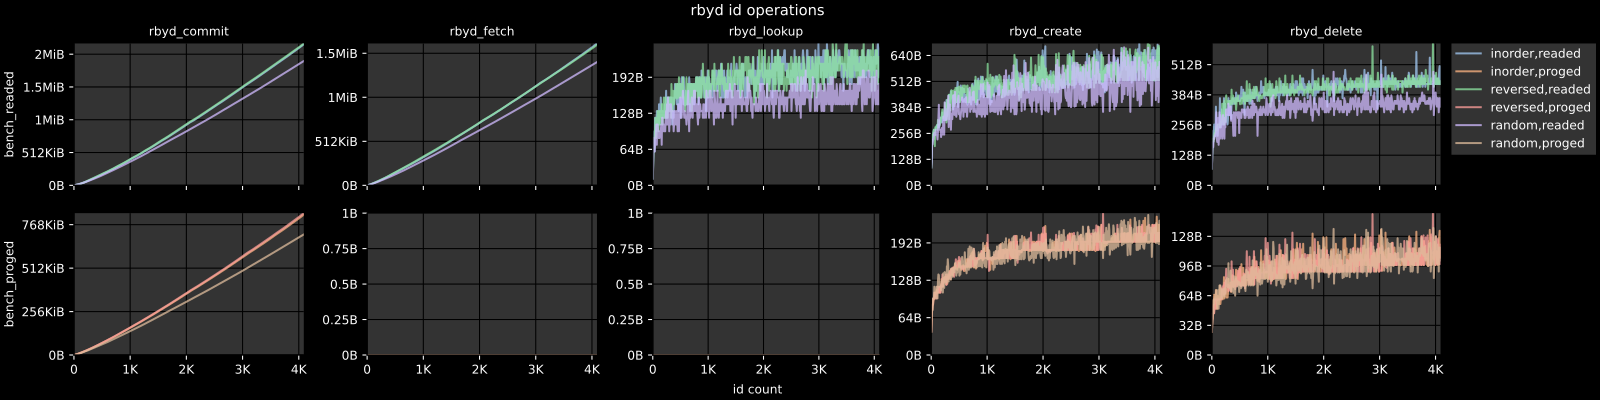

Values plotted in this chart, from the file beside it:
suite, case, BLOCK_SIZE, ORDER, PROG_SIZE, READ_SIZE, COMMIT, N, bench_readed, bench_proged, bench_erased
bench_rbyd, bench_rbyd_id_commit, 1048576, 0, 1, 1, 1, 9, 772, 480, 0
bench_rbyd, bench_rbyd_id_commit, 1048576, 0, 1, 1, 1, 1, 41, 34, 0
bench_rbyd, bench_rbyd_id_commit, 1048576, 0, 1, 1, 1, 25, 3853, 1841, 0
bench_rbyd, bench_rbyd_id_commit, 1048576, 0, 1, 1, 1, 41, 6859, 3449, 0
bench_rbyd, bench_rbyd_id_commit, 1048576, 0, 1, 1, 1, 33, 5360, 2646, 0
bench_rbyd, bench_rbyd_id_commit, 1048576, 0, 1, 1, 1, 49, 8433, 4334, 0
bench_rbyd, bench_rbyd_id_commit, 1048576, 0, 1, 1, 1, 97, 19315, 10057, 0
bench_rbyd, bench_rbyd_id_commit, 1048576, 0, 1, 1, 1, 65, 11816, 6184, 0
bench_rbyd, bench_rbyd_id_commit, 1048576, 0, 1, 1, 1, 121, 25755, 13136, 0
bench_rbyd, bench_rbyd_id_commit, 1048576, 0, 1, 1, 1, 105, 21113, 11026, 0
bench_rbyd, bench_rbyd_id_commit, 1048576, 0, 1, 1, 1, 57, 9995, 5217, 0
bench_rbyd, bench_rbyd_id_commit, 1048576, 0, 1, 1, 1, 73, 13357, 7070, 0
bench_rbyd, bench_rbyd_id_commit, 1048576, 0, 1, 1, 1, 129, 28710, 14280, 0
bench_rbyd, bench_rbyd_id_commit, 1048576, 0, 1, 1, 1, 17, 2298, 1119, 0
bench_rbyd, bench_rbyd_id_commit, 1048576, 0, 1, 1, 1, 137, 30615, 15276, 0
bench_rbyd, bench_rbyd_id_commit, 1048576, 0, 1, 1, 1, 145, 33012, 16350, 0
bench_rbyd, bench_rbyd_id_commit, 1048576, 0, 1, 1, 1, 161, 38505, 18580, 0
bench_rbyd, bench_rbyd_id_commit, 1048576, 0, 1, 1, 1, 81, 15178, 8037, 0
bench_rbyd, bench_rbyd_id_commit, 1048576, 0, 1, 1, 1, 193, 50340, 23204, 0
bench_rbyd, bench_rbyd_id_commit, 1048576, 0, 1, 1, 1, 153, 35468, 17424, 0
bench_rbyd, bench_rbyd_id_commit, 1048576, 0, 1, 1, 1, 201, 53006, 24292, 0
bench_rbyd, bench_rbyd_id_commit, 1048576, 0, 1, 1, 1, 169, 41000, 19657, 0
bench_rbyd, bench_rbyd_id_commit, 1048576, 0, 1, 1, 1, 225, 62346, 27839, 0
bench_rbyd, bench_rbyd_id_commit, 1048576, 0, 1, 1, 1, 113, 23440, 12081, 0
bench_rbyd, bench_rbyd_id_commit, 1048576, 0, 1, 1, 1, 217, 59113, 26603, 0
bench_rbyd, bench_rbyd_id_commit, 1048576, 0, 1, 1, 1, 233, 65453, 28998, 0
bench_rbyd, bench_rbyd_id_commit, 1048576, 0, 1, 1, 1, 241, 68686, 30234, 0
bench_rbyd, bench_rbyd_id_commit, 1048576, 0, 1, 1, 1, 257, 75345, 32816, 0
bench_rbyd, bench_rbyd_id_commit, 1048576, 0, 1, 1, 1, 89, 16988, 9002, 0
bench_rbyd, bench_rbyd_id_commit, 1048576, 0, 1, 1, 1, 177, 44037, 20813, 0
bench_rbyd, bench_rbyd_id_commit, 1048576, 0, 1, 1, 1, 249, 71950, 31484, 0
bench_rbyd, bench_rbyd_id_commit, 1048576, 0, 1, 1, 1, 289, 87646, 37529, 0
bench_rbyd, bench_rbyd_id_commit, 1048576, 0, 1, 1, 1, 297, 90781, 38704, 0
bench_rbyd, bench_rbyd_id_commit, 1048576, 0, 1, 1, 1, 265, 78220, 33934, 0
bench_rbyd, bench_rbyd_id_commit, 1048576, 0, 1, 1, 1, 321, 100690, 42539, 0
bench_rbyd, bench_rbyd_id_commit, 1048576, 0, 1, 1, 1, 313, 97295, 41207, 0
bench_rbyd, bench_rbyd_id_commit, 1048576, 0, 1, 1, 1, 329, 103863, 43723, 0
bench_rbyd, bench_rbyd_id_commit, 1048576, 0, 1, 1, 1, 209, 56043, 25448, 0
bench_rbyd, bench_rbyd_id_commit, 1048576, 0, 1, 1, 1, 353, 113772, 47558, 0
bench_rbyd, bench_rbyd_id_commit, 1048576, 0, 1, 1, 1, 185, 47107, 21968, 0
bench_rbyd, bench_rbyd_id_commit, 1048576, 0, 1, 1, 1, 337, 107112, 44975, 0
bench_rbyd, bench_rbyd_id_commit, 1048576, 0, 1, 1, 1, 273, 81294, 35106, 0
bench_rbyd, bench_rbyd_id_commit, 1048576, 0, 1, 1, 1, 345, 110377, 46226, 0
bench_rbyd, bench_rbyd_id_commit, 1048576, 0, 1, 1, 1, 385, 127595, 52981, 0
bench_rbyd, bench_rbyd_id_commit, 1048576, 0, 1, 1, 1, 417, 140782, 58142, 0
bench_rbyd, bench_rbyd_id_commit, 1048576, 0, 1, 1, 1, 393, 130817, 54211, 0
bench_rbyd, bench_rbyd_id_commit, 1048576, 0, 1, 1, 1, 425, 144069, 59429, 0
bench_rbyd, bench_rbyd_id_commit, 1048576, 0, 1, 1, 1, 305, 94030, 39956, 0
bench_rbyd, bench_rbyd_id_commit, 1048576, 0, 1, 1, 1, 449, 154611, 63600, 0
bench_rbyd, bench_rbyd_id_commit, 1048576, 0, 1, 1, 1, 361, 117053, 48813, 0
bench_rbyd, bench_rbyd_id_commit, 1048576, 0, 1, 1, 1, 281, 84397, 36277, 0
bench_rbyd, bench_rbyd_id_commit, 1048576, 0, 1, 1, 1, 433, 147494, 60793, 0
bench_rbyd, bench_rbyd_id_commit, 1048576, 0, 1, 1, 1, 409, 137357, 56778, 0
bench_rbyd, bench_rbyd_id_commit, 1048576, 0, 1, 1, 1, 369, 120478, 50174, 0
bench_rbyd, bench_rbyd_id_commit, 1048576, 0, 1, 1, 1, 441, 150933, 62156, 0
bench_rbyd, bench_rbyd_id_commit, 1048576, 0, 1, 1, 1, 481, 168457, 69067, 0
bench_rbyd, bench_rbyd_id_commit, 1048576, 0, 1, 1, 1, 513, 183241, 74971, 0
bench_rbyd, bench_rbyd_id_commit, 1048576, 0, 1, 1, 1, 489, 171945, 70464, 0
bench_rbyd, bench_rbyd_id_commit, 1048576, 0, 1, 1, 1, 401, 134079, 55495, 0
bench_rbyd, bench_rbyd_id_commit, 1048576, 0, 1, 1, 1, 521, 186488, 76216, 0
... 7,620 more rows
